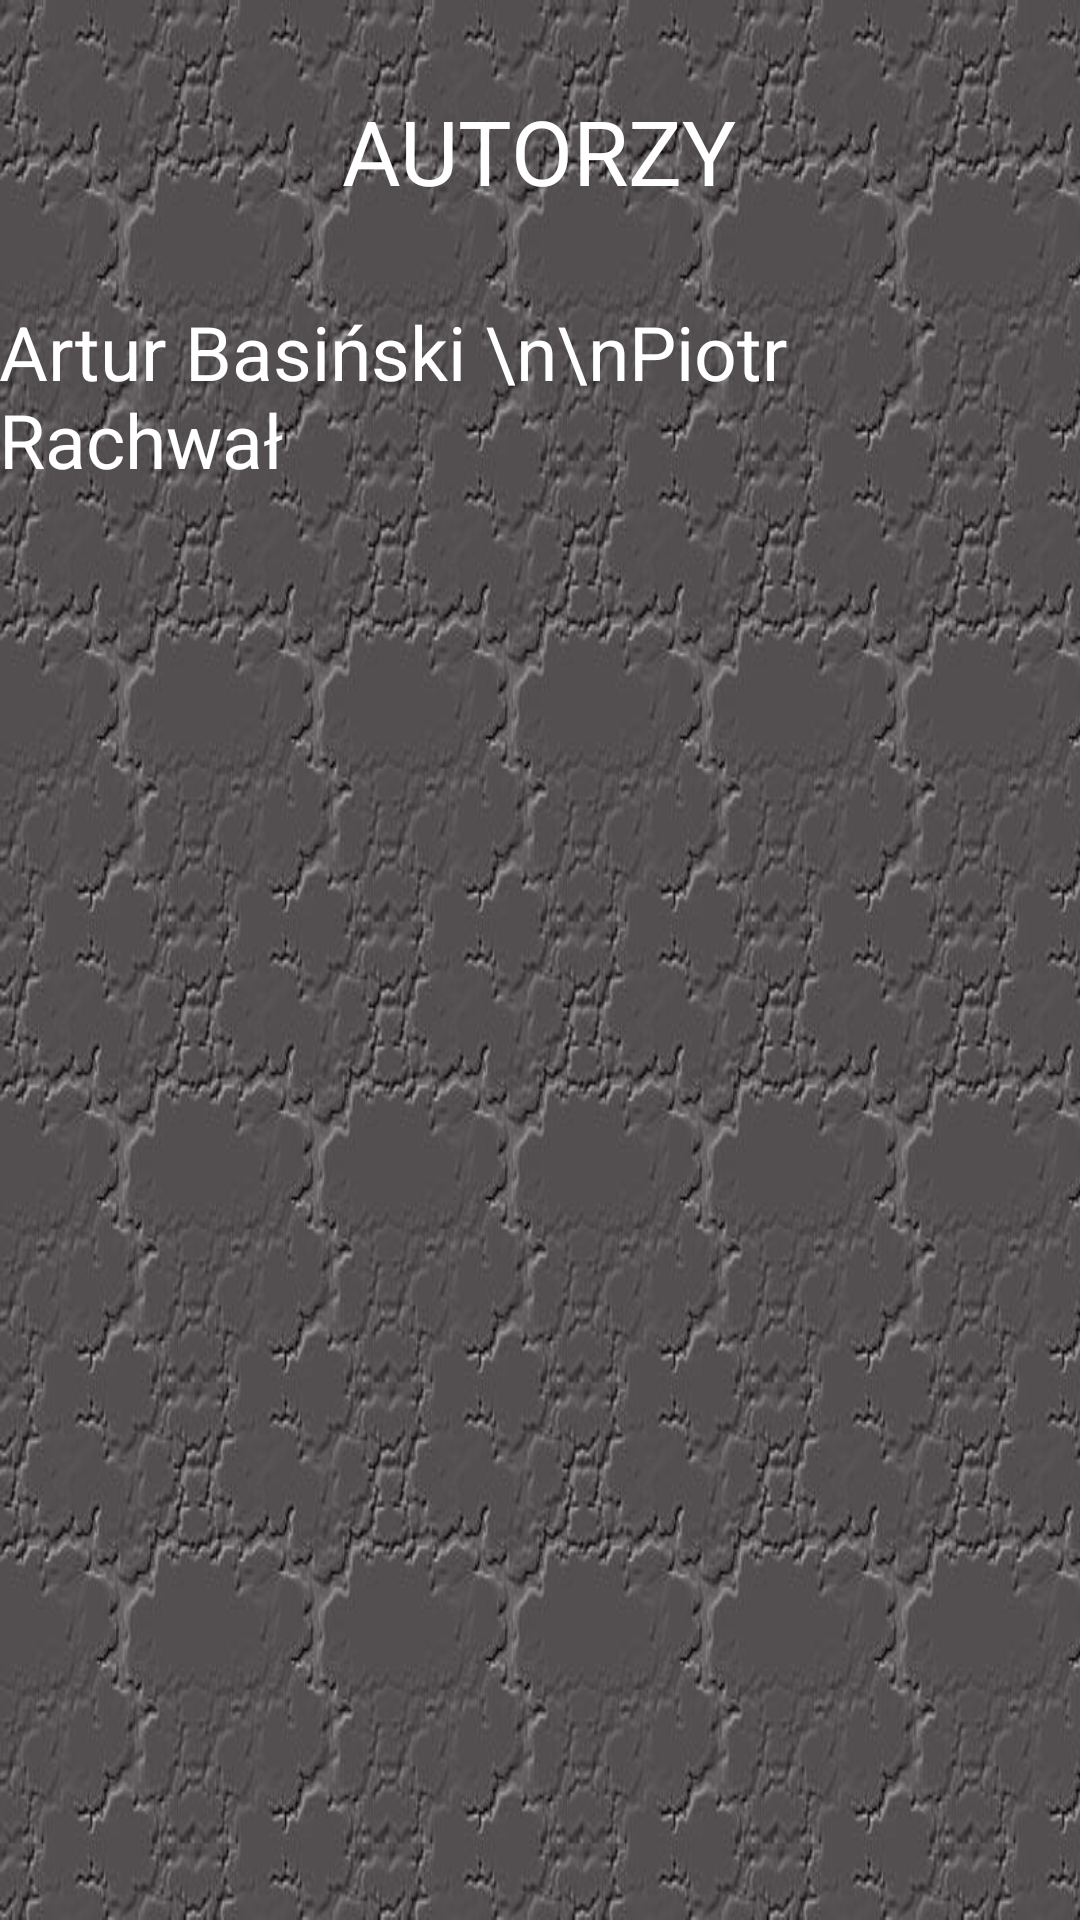

Produce the Android XML layout that renders to this screen, including the resource entries it uses.
<!-- AndroidManifest.xml: application theme AppTheme -->
<!-- res/layout/activity_autorzy.xml -->
<RelativeLayout xmlns:android="http://schemas.android.com/apk/res/android"
    xmlns:tools="http://schemas.android.com/tools"
    android:layout_width="match_parent"
    android:layout_height="match_parent"
    android:paddingBottom="@dimen/activity_vertical_margin"
    android:paddingLeft="@dimen/activity_horizontal_margin"
    android:paddingRight="@dimen/activity_horizontal_margin"
    android:paddingTop="@dimen/activity_vertical_margin"
    android:background="@drawable/tlo"
    tools:context="com.example.arkanoid10.AutorzyActivity" >

    <TextView
        android:id="@+id/autorzy_naglowek"
        android:layout_width="wrap_content"
        android:layout_height="wrap_content"
        android:layout_marginTop="30dp"
        android:layout_centerHorizontal="true"
        android:text="@string/title_autorzy" 
        style="@style/PoziomTrudnosci"/>
    
    <TextView
        android:id="@+id/autorzy_zawartosc"
        android:layout_width="wrap_content"
        android:layout_height="wrap_content"
        android:layout_marginTop="30dp"
        android:layout_below="@+id/autorzy_naglowek"
        android:layout_centerHorizontal="true"
        android:text="Artur Basiński \n\nPiotr Rachwał" 
        style="@style/RadioButtons" />

</RelativeLayout>
<!-- resources referenced by this layout -->
<resources>
  <!-- drawable tlo: png bitmap (drawable-hdpi, 109392 bytes) -->
  <string name="title_autorzy">Autorzy</string>
  <style name="PoziomTrudnosci">
          <item name="android:textSize">30sp</item>
          <item name="android:textAllCaps">true</item>
          <item name="android:textColor">#FFFFFF</item>
      </style>
  <style name="RadioButtons">
          <item name="android:textSize">25sp</item>
          <item name="android:textColor">#FFFFFF</item>
      </style>
  <style name="AppTheme" parent="AppBaseTheme">
          
      </style>
  <style name="AppBaseTheme" parent="android:Theme.Light">
          
      </style>
</resources>
